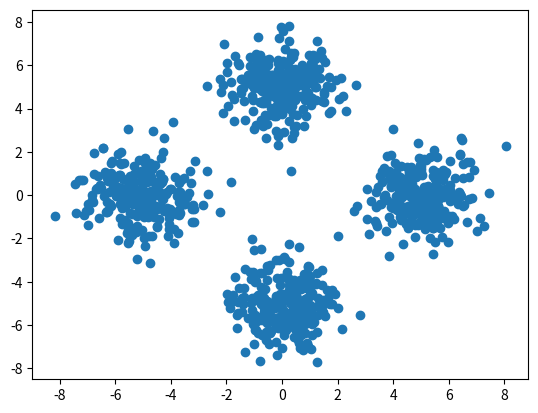

Reproduce this figure in Python. (Note: this script raises an exception after producing the figure.)
import pandas as pd
import numpy as np
import matplotlib.pyplot as plt
# numpy.random.multivariate normal simulation is not well compared with scipy's function
# from numpy.random import multivariate_normal
from scipy.stats import multivariate_normal as mv_norm


mean_component_1 = [0, 5]
cov_component_1 = [[1, 0], [0, 1]]  # diagonal covariance
# data = multivariate_normal(mean=mean, cov=cov, size=1000)
data_component_1 = mv_norm.rvs(mean=mean_component_1, cov=cov_component_1, size=250)

mean_component_2 = [0, -5]
cov_component_2 = [[1 , 0], [0, 1]]  # diagonal covariance
data_component_2 = mv_norm.rvs(mean=mean_component_2, cov=cov_component_2, size=250)

mean_component_3 = [5, 0]
cov_component_3 = [[1 , 0], [0, 1]]  # diagonal covariance
data_component_3 = mv_norm.rvs(mean=mean_component_3, cov=cov_component_3, size=250)

mean_component_4 = [-5, 0]
cov_component_4 = [[1 , 0], [0, 1]]  # diagonal covariance
data_component_4 = mv_norm.rvs(mean=mean_component_4, cov=cov_component_4, size=250)


dataset = np.concatenate([data_component_1, data_component_2, data_component_3, data_component_4], axis=0)
print(np.cov(dataset.transpose()))
plt.scatter(dataset[:,0], dataset[:,1])
plt.show()

df = pd.DataFrame(data=dataset)
# to csv without index and column number
df.to_csv(path_or_buf="datasets/MVN_4components_diagonal_cov.csv", index=False, header=False)